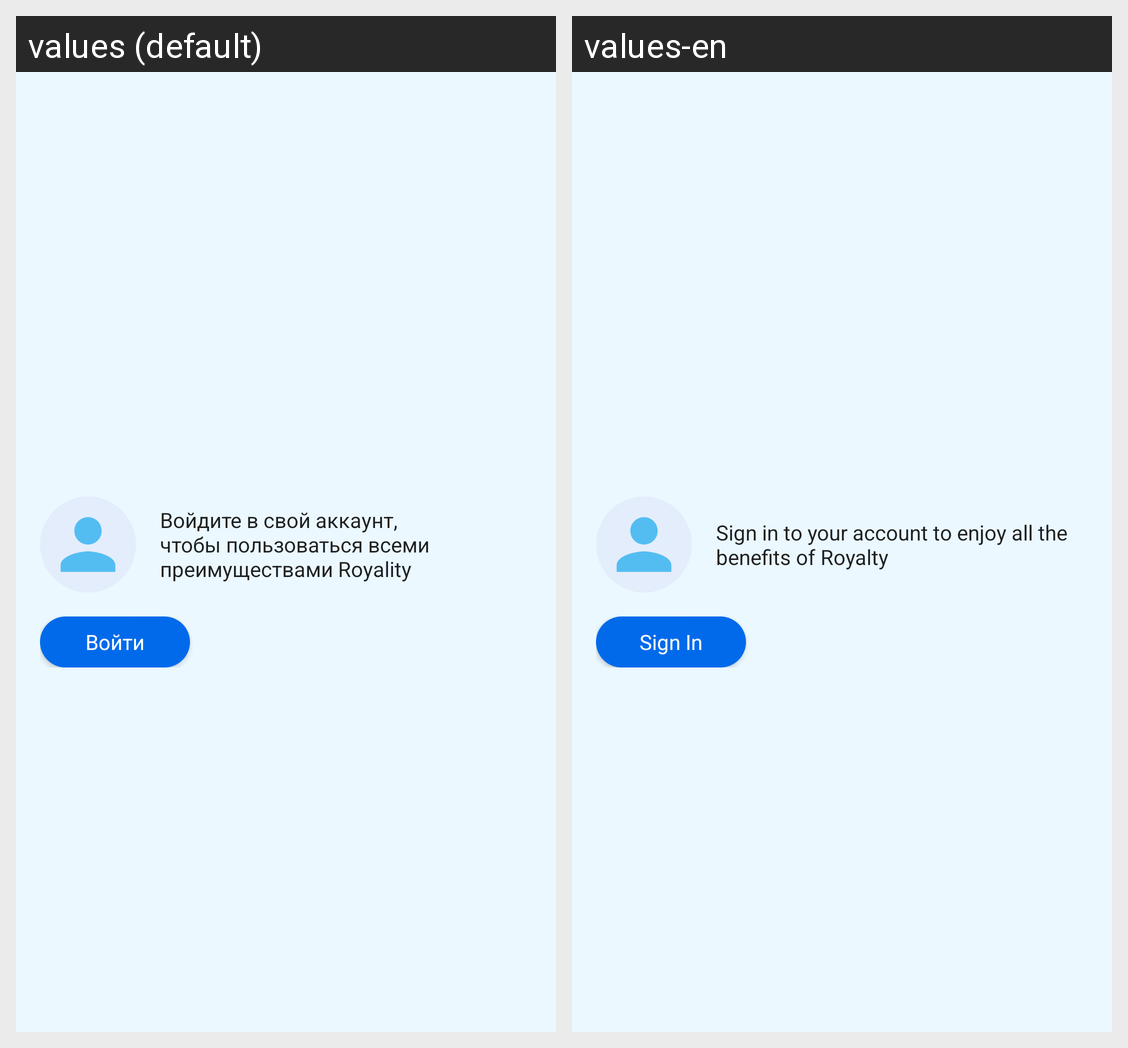

This grid shows one Android layout under two languages. Give, for every string resource on the screen, its name, the default text and each shown locale's text.
Android screen res/layout/nav_header_without_user.xml rendered under 2 locales, left to right: values (default), values-en. Device: Nexus 5 (rendered at 1080×1920; each locale shown at half size, 540×960, under a caption strip naming it); theme AppTheme.
Strings drawn on this screen, with the default value and each locale's value (text and hints the layout hard-codes, and strings that could not be matched under every locale, appear in the picture but are not listed):

nav_header_info
  values: Войдите в свой аккаунт, чтобы пользоваться всеми преимуществами Royality
  values-en: Sign in to your account to enjoy all the benefits of Royalty

sign_in
  values: Войти
  values-en: Sign In
